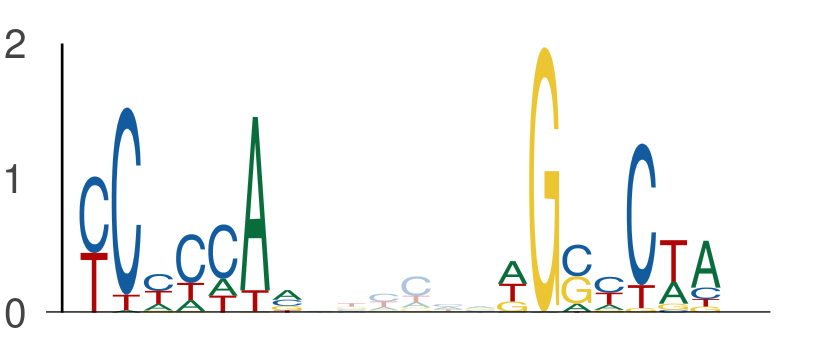

The file beside this chart, header and first rows:
seq_index, start_position, end_position, is_reversed_complement
4985, 109, 116, 0
4985, 122, 129, 0
4985, 140, 147, 0
4985, 153, 160, 0
801, 6, 13, 0
801, 19, 26, 0
801, 85, 92, 0
801, 98, 105, 0
102, 37, 44, 0
102, 50, 57, 0
2745, 41, 48, 0
2745, 54, 61, 0
5857, 85, 92, 0
5857, 98, 105, 0
435, 48, 55, 0
435, 61, 68, 0
5586, 12, 19, 0
5586, 25, 32, 0
4171, 46, 53, 0
4171, 59, 66, 0
411, 59, 66, 0
411, 72, 79, 0
4642, 46, 53, 0
4642, 59, 66, 0
2259, 24, 31, 0
2259, 37, 44, 0
2356, 76, 83, 0
2356, 89, 96, 0
6110, 44, 51, 0
6110, 57, 64, 0
5290, 47, 54, 0
5290, 60, 67, 0
5070, 76, 83, 0
5070, 89, 96, 0
6015, 111, 118, 0
6015, 124, 131, 0
4002, 49, 56, 0
4002, 62, 69, 0
5092, 77, 84, 0
5092, 90, 97, 0
4087, 76, 83, 0
4087, 89, 96, 0
407, 63, 70, 0
407, 76, 83, 0
5071, 123, 130, 0
5071, 136, 143, 0
320, 23, 30, 0
320, 36, 43, 0
5392, 109, 116, 0
5392, 122, 129, 0
2870, 5, 12, 0
2870, 18, 25, 0
5972, 46, 53, 0
5972, 59, 66, 0
4477, 142, 149, 0
4477, 155, 162, 0
4074, 61, 68, 0
4074, 74, 81, 0
973, 37, 44, 0
973, 50, 57, 0
... 606 more rows
